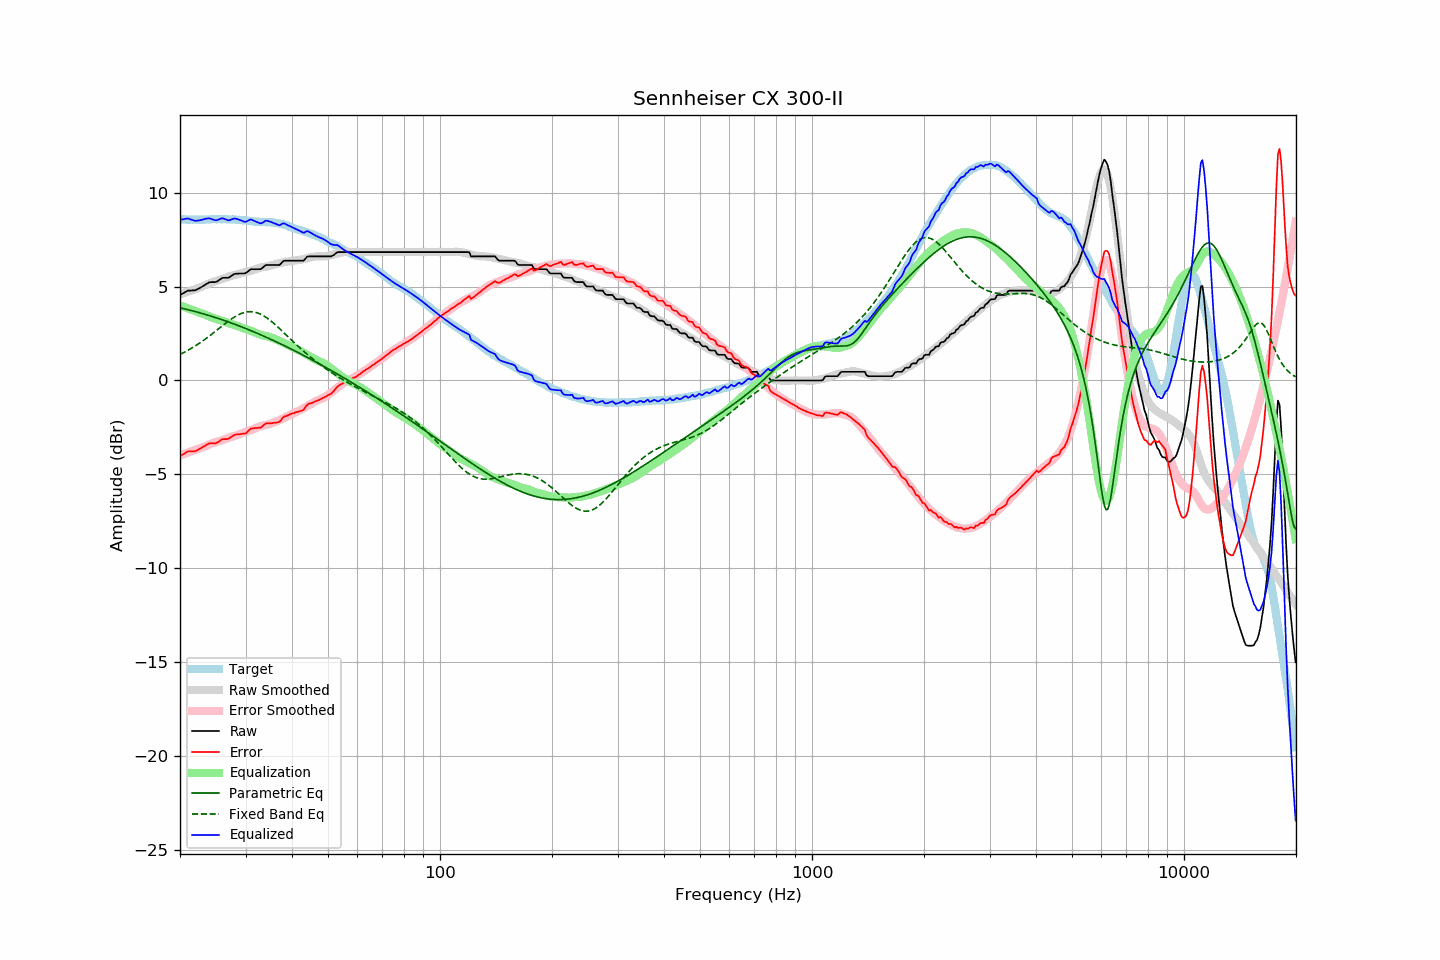

The table this chart was drawn from, first rows:
frequency, raw, error, smoothed, error_smoothed, equalization, parametric_eq, fixed_band_eq, equalized_raw, equalized_smoothed, target
20.00, 4.56, -4.04, 4.59, -4.00, 4.00, 3.87, 1.39, 8.56, 8.59, 8.60
20.20, 4.61, -3.98, 4.62, -3.97, 3.97, 3.85, 1.43, 8.58, 8.59, 8.59
20.40, 4.65, -3.94, 4.65, -3.94, 3.94, 3.83, 1.47, 8.59, 8.58, 8.59
20.61, 4.70, -3.89, 4.67, -3.90, 3.90, 3.81, 1.52, 8.60, 8.58, 8.59
20.81, 4.75, -3.82, 4.70, -3.87, 3.87, 3.79, 1.56, 8.62, 8.58, 8.57
21.02, 4.79, -3.78, 4.73, -3.84, 3.84, 3.77, 1.61, 8.63, 8.57, 8.57
21.23, 4.79, -3.78, 4.76, -3.81, 3.81, 3.75, 1.66, 8.60, 8.57, 8.57
21.44, 4.79, -3.79, 4.79, -3.78, 3.78, 3.73, 1.71, 8.57, 8.57, 8.58
21.66, 4.80, -3.77, 4.82, -3.75, 3.75, 3.70, 1.76, 8.55, 8.57, 8.57
21.87, 4.80, -3.78, 4.85, -3.72, 3.72, 3.68, 1.81, 8.52, 8.57, 8.58
22.09, 4.82, -3.75, 4.88, -3.68, 3.68, 3.66, 1.87, 8.50, 8.57, 8.57
22.31, 4.87, -3.71, 4.91, -3.65, 3.65, 3.64, 1.92, 8.52, 8.57, 8.58
22.54, 4.91, -3.66, 4.95, -3.62, 3.62, 3.61, 1.98, 8.53, 8.57, 8.57
22.76, 4.96, -3.61, 4.98, -3.59, 3.59, 3.59, 2.04, 8.55, 8.57, 8.57
22.99, 5.01, -3.56, 5.01, -3.56, 3.56, 3.56, 2.10, 8.57, 8.57, 8.57
23.22, 5.06, -3.51, 5.04, -3.53, 3.53, 3.54, 2.16, 8.59, 8.57, 8.57
23.45, 5.12, -3.46, 5.08, -3.50, 3.50, 3.51, 2.22, 8.62, 8.58, 8.58
23.69, 5.17, -3.41, 5.12, -3.46, 3.46, 3.49, 2.29, 8.63, 8.58, 8.58
23.92, 5.22, -3.36, 5.16, -3.42, 3.42, 3.46, 2.35, 8.64, 8.58, 8.58
24.16, 5.24, -3.35, 5.20, -3.38, 3.38, 3.44, 2.42, 8.62, 8.58, 8.59
24.40, 5.24, -3.36, 5.24, -3.35, 3.35, 3.41, 2.48, 8.59, 8.59, 8.60
24.65, 5.24, -3.36, 5.27, -3.32, 3.32, 3.38, 2.55, 8.56, 8.59, 8.60
24.89, 5.24, -3.36, 5.30, -3.29, 3.29, 3.36, 2.62, 8.53, 8.59, 8.60
25.14, 5.27, -3.32, 5.32, -3.27, 3.27, 3.33, 2.69, 8.54, 8.59, 8.59
25.39, 5.33, -3.26, 5.35, -3.25, 3.25, 3.30, 2.76, 8.58, 8.59, 8.60
25.65, 5.39, -3.21, 5.38, -3.22, 3.22, 3.27, 2.82, 8.61, 8.59, 8.60
25.91, 5.45, -3.14, 5.40, -3.19, 3.19, 3.24, 2.89, 8.64, 8.59, 8.59
26.16, 5.47, -3.13, 5.43, -3.16, 3.16, 3.21, 2.96, 8.63, 8.59, 8.60
26.43, 5.47, -3.13, 5.46, -3.13, 3.13, 3.18, 3.03, 8.60, 8.59, 8.60
26.69, 5.47, -3.13, 5.50, -3.09, 3.09, 3.15, 3.09, 8.56, 8.59, 8.60
26.96, 5.47, -3.11, 5.53, -3.06, 3.06, 3.12, 3.16, 8.53, 8.59, 8.58
27.23, 5.52, -3.06, 5.56, -3.03, 3.03, 3.09, 3.22, 8.55, 8.58, 8.58
27.50, 5.58, -3.00, 5.58, -3.00, 3.00, 3.06, 3.28, 8.58, 8.58, 8.58
27.77, 5.63, -2.96, 5.60, -2.98, 2.98, 3.03, 3.34, 8.61, 8.58, 8.59
28.05, 5.68, -2.90, 5.62, -2.95, 2.95, 3.00, 3.39, 8.63, 8.57, 8.58
28.33, 5.69, -2.88, 5.64, -2.93, 2.93, 2.97, 3.44, 8.62, 8.57, 8.57
28.62, 5.69, -2.87, 5.66, -2.90, 2.90, 2.93, 3.49, 8.59, 8.56, 8.56
28.90, 5.70, -2.87, 5.69, -2.87, 2.87, 2.90, 3.53, 8.57, 8.56, 8.57
29.19, 5.70, -2.86, 5.72, -2.83, 2.83, 2.87, 3.56, 8.53, 8.55, 8.56
29.48, 5.70, -2.84, 5.75, -2.79, 2.79, 2.83, 3.60, 8.49, 8.54, 8.54
29.78, 5.70, -2.84, 5.77, -2.76, 2.76, 2.80, 3.62, 8.46, 8.53, 8.54
30.08, 5.72, -2.82, 5.79, -2.73, 2.73, 2.76, 3.64, 8.45, 8.53, 8.54
30.38, 5.79, -2.73, 5.81, -2.71, 2.71, 2.73, 3.66, 8.50, 8.51, 8.52
30.68, 5.86, -2.65, 5.82, -2.68, 2.68, 2.70, 3.66, 8.54, 8.51, 8.51
30.99, 5.93, -2.57, 5.84, -2.65, 2.65, 2.66, 3.67, 8.58, 8.50, 8.50
31.30, 5.93, -2.56, 5.87, -2.62, 2.62, 2.62, 3.66, 8.55, 8.49, 8.49
31.61, 5.93, -2.55, 5.90, -2.58, 2.58, 2.59, 3.65, 8.51, 8.48, 8.48
31.93, 5.93, -2.53, 5.93, -2.54, 2.54, 2.55, 3.63, 8.47, 8.47, 8.46
32.24, 5.93, -2.54, 5.96, -2.51, 2.51, 2.52, 3.61, 8.44, 8.46, 8.47
32.57, 5.93, -2.52, 5.99, -2.47, 2.47, 2.48, 3.57, 8.40, 8.46, 8.45
32.89, 5.93, -2.52, 6.02, -2.44, 2.44, 2.44, 3.54, 8.37, 8.45, 8.45
33.22, 5.98, -2.47, 6.04, -2.41, 2.41, 2.40, 3.49, 8.39, 8.45, 8.45
33.55, 6.05, -2.39, 6.05, -2.39, 2.39, 2.37, 3.45, 8.44, 8.44, 8.44
33.89, 6.13, -2.32, 6.06, -2.38, 2.38, 2.33, 3.39, 8.51, 8.44, 8.45
34.23, 6.15, -2.28, 6.07, -2.36, 2.36, 2.29, 3.34, 8.51, 8.44, 8.43
34.57, 6.15, -2.29, 6.09, -2.34, 2.34, 2.25, 3.27, 8.49, 8.43, 8.44
34.92, 6.15, -2.28, 6.11, -2.31, 2.31, 2.21, 3.21, 8.46, 8.43, 8.43
35.27, 6.15, -2.29, 6.14, -2.28, 2.28, 2.17, 3.14, 8.43, 8.42, 8.44
35.62, 6.15, -2.26, 6.16, -2.25, 2.25, 2.13, 3.07, 8.40, 8.41, 8.41
35.97, 6.15, -2.26, 6.19, -2.21, 2.21, 2.09, 2.99, 8.36, 8.40, 8.41
... 635 more rows
